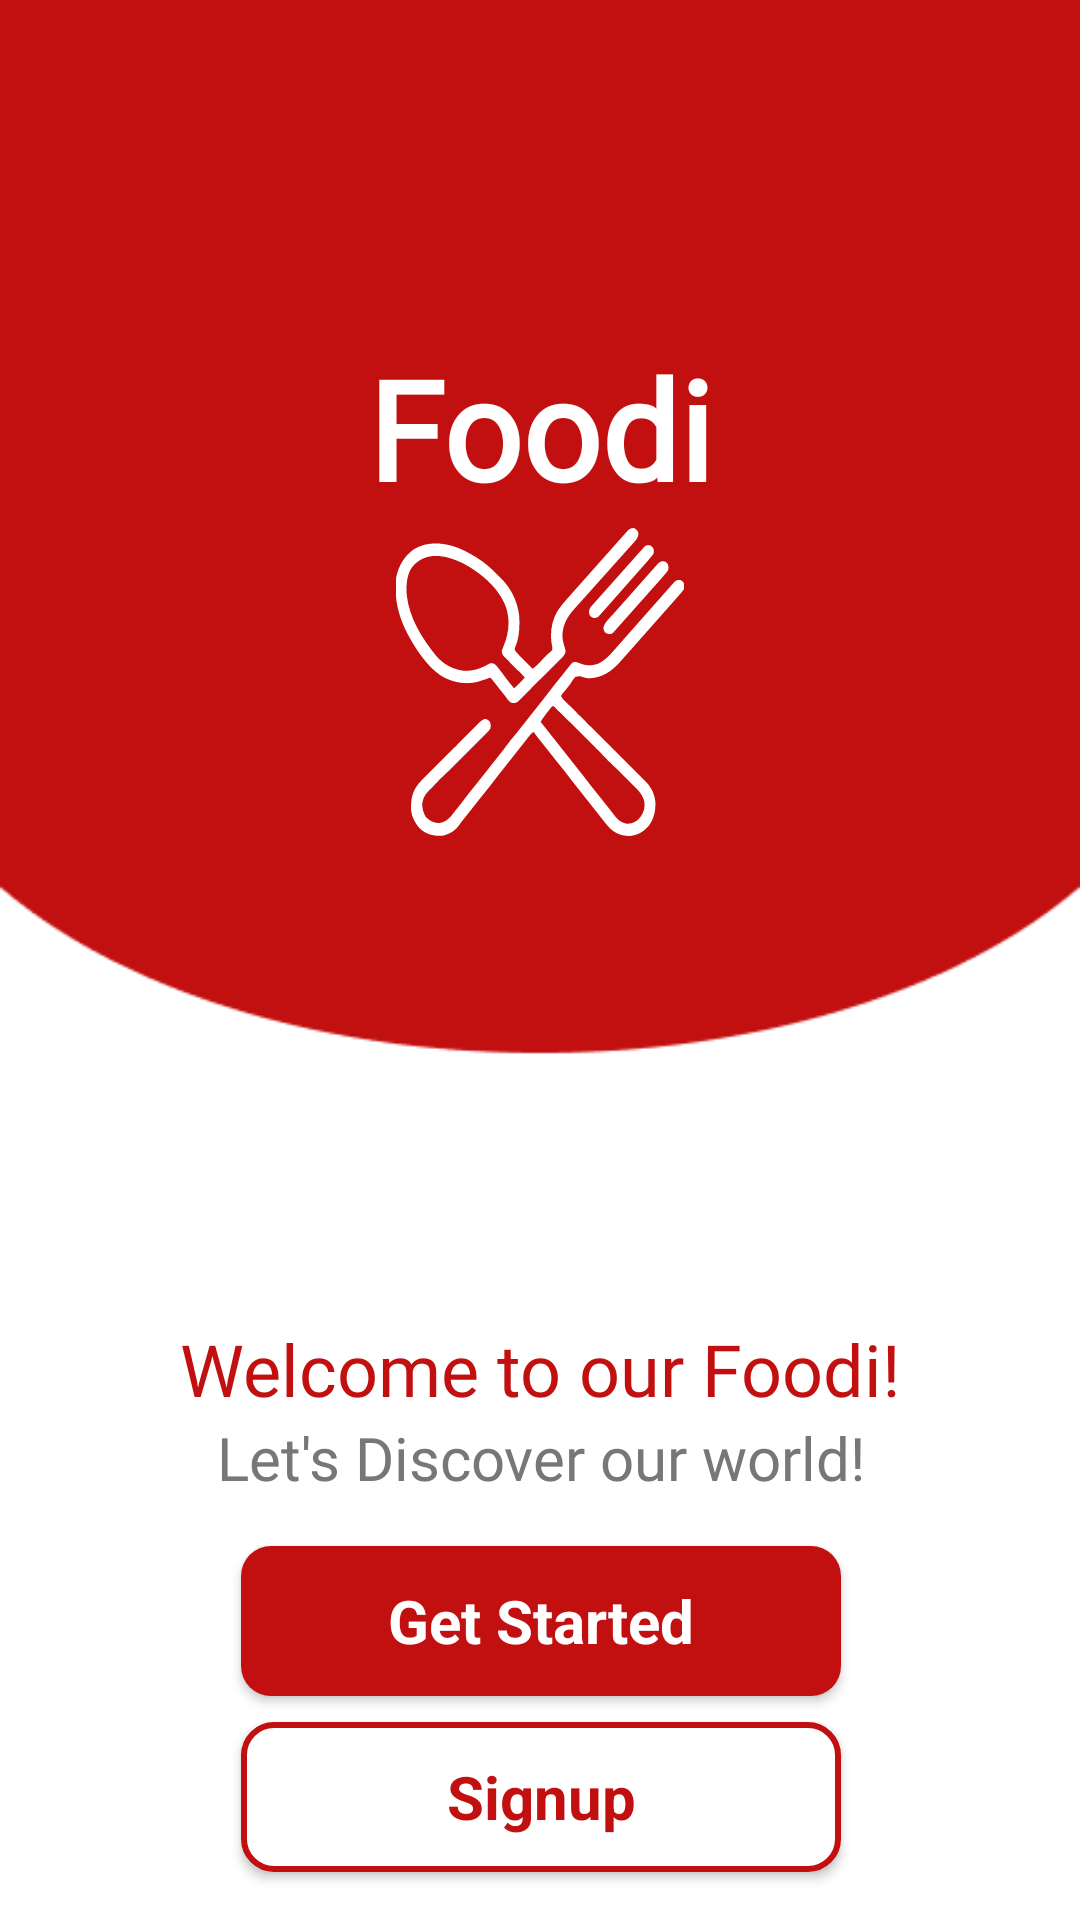

The Android layout XML behind this screen, and the referenced resources:
<!-- AndroidManifest.xml: application theme Theme.FoodPlanner -->
<!-- res/layout/fragment_intro_screen.xml -->
<?xml version="1.0" encoding="utf-8"?>
<androidx.constraintlayout.widget.ConstraintLayout xmlns:android="http://schemas.android.com/apk/res/android"
    xmlns:app="http://schemas.android.com/apk/res-auto"
    xmlns:tools="http://schemas.android.com/tools"
    android:layout_width="match_parent"
    android:layout_height="match_parent"
    android:background="@drawable/intro_background"
    tools:context=".introscreen.IntroScreenFragment">


    <androidx.constraintlayout.widget.Guideline
        android:id="@+id/guideline"
        android:layout_width="wrap_content"
        android:layout_height="wrap_content"
        android:orientation="horizontal"
        app:layout_constraintGuide_begin="38dp" />

    <androidx.constraintlayout.widget.Guideline
        android:id="@+id/guideline2"
        android:layout_width="wrap_content"
        android:layout_height="wrap_content"
        android:orientation="vertical"
        app:layout_constraintGuide_begin="25dp" />

    <androidx.constraintlayout.widget.Guideline
        android:id="@+id/guideline3"
        android:layout_width="wrap_content"
        android:layout_height="wrap_content"
        android:orientation="vertical"
        app:layout_constraintGuide_begin="395dp" />

    <androidx.constraintlayout.widget.Guideline
        android:id="@+id/guideline5"
        android:layout_width="wrap_content"
        android:layout_height="wrap_content"
        android:orientation="horizontal"
        app:layout_constraintGuide_begin="699dp" />

    <ImageView
        android:id="@+id/imageView2"
        android:layout_width="96dp"
        android:layout_height="108dp"
        android:background="@drawable/cutlery"
        android:contentDescription="@string/app_logo"
        app:layout_constraintEnd_toEndOf="parent"
        app:layout_constraintStart_toStartOf="parent"
        app:layout_constraintTop_toBottomOf="@+id/app_title" />

    <TextView
        android:id="@+id/app_title"
        android:layout_width="match_parent"
        android:layout_height="wrap_content"
        android:layout_marginTop="112dp"
        android:fontFamily="@font/gluten_regular"
        android:text="@string/foodi"
        android:textAlignment="center"
        android:textColor="@color/white"
        android:textSize="46sp"
        android:textStyle="bold"
        app:layout_constraintEnd_toEndOf="parent"
        app:layout_constraintHorizontal_bias="0.0"
        app:layout_constraintStart_toStartOf="parent"
        app:layout_constraintTop_toTopOf="parent" />

    <androidx.appcompat.widget.AppCompatButton
        android:id="@+id/btnGetStarted"
        style="@android:style/Widget.Button"
        android:layout_width="200dp"
        android:layout_height="50dp"
        android:layout_marginTop="16dp"
        android:background="@drawable/custom_button"
        android:elevation="10dp"
        android:paddingStart="20dp"
        android:paddingEnd="20dp"
        android:text="@string/get_started"
        android:textColor="@color/white"
        android:textSize="20sp"
        android:textStyle="bold"
        app:layout_constraintEnd_toEndOf="parent"
        app:layout_constraintHorizontal_bias="0.502"
        app:layout_constraintStart_toStartOf="parent"
        app:layout_constraintTop_toBottomOf="@+id/sub_welcome"
        tools:ignore="MissingConstraints" />

    <androidx.appcompat.widget.AppCompatButton
        android:id="@+id/btnSignUpIntro"
        style="@android:style/Widget.Button"
        android:layout_width="200dp"
        android:layout_height="50dp"
        android:layout_marginTop="16dp"
        android:layout_marginBottom="76dp"
        android:background="@drawable/custom_outline_button"
        android:elevation="10dp"
        android:paddingStart="20dp"
        android:paddingEnd="20dp"
        android:text="@string/signup"
        android:textColor="@color/primary"
        android:textSize="20sp"
        android:textStyle="bold"
        app:layout_constraintBottom_toTopOf="@+id/guideline5"
        app:layout_constraintEnd_toEndOf="@+id/btnGetStarted"
        app:layout_constraintStart_toStartOf="@+id/btnGetStarted"
        app:layout_constraintTop_toBottomOf="@+id/btnGetStarted"
        app:layout_constraintVertical_bias="0.894" />

    <TextView
        android:id="@+id/txt_welcome"
        android:layout_width="match_parent"
        android:layout_height="wrap_content"
        android:layout_marginTop="440dp"
        android:fontFamily="@font/gluten_regular"
        android:text="@string/welcome_to_our_foodi"
        android:textAlignment="center"
        android:textColor="@color/primary"
        android:textSize="24sp"
        app:layout_constraintEnd_toEndOf="parent"
        app:layout_constraintStart_toStartOf="parent"
        app:layout_constraintTop_toTopOf="parent" />

    <TextView
        android:id="@+id/sub_welcome"
        android:layout_width="match_parent"
        android:layout_height="wrap_content"
        android:fontFamily="@font/gluten_regular"
        android:text="@string/let_s_discover_our_world"
        android:textAlignment="center"
        android:textColor="@color/gray"
        android:textSize="20sp"
        app:layout_constraintEnd_toEndOf="@+id/txt_welcome"

        app:layout_constraintStart_toStartOf="@+id/txt_welcome"
        app:layout_constraintTop_toBottomOf="@+id/txt_welcome" />

    <TextView
        android:id="@+id/txtLoginIntro"
        android:layout_width="match_parent"
        android:layout_height="wrap_content"
        android:layout_marginTop="25dp"
        android:fontFamily="@font/gluten_regular"
        android:text="@string/signup_prompt"
        android:textAlignment="center"
        android:textColor="@color/primary"
        android:textSize="18sp"
        android:textStyle="bold"
        app:layout_constraintEnd_toEndOf="parent"
        app:layout_constraintStart_toStartOf="parent"
        app:layout_constraintTop_toBottomOf="@+id/btnSignUpIntro" />

</androidx.constraintlayout.widget.ConstraintLayout>
<!-- resources referenced by this layout -->
<resources>
  <color name="gray">#777777</color>
  <color name="primary">#C21010</color>
  <color name="white">#FFFFFFFF</color>
  <!-- drawable custom_button (drawable) -->
  <?xml version="1.0" encoding="utf-8"?>
  <selector xmlns:android="http://schemas.android.com/apk/res/android">
      <item>
  
          <shape android:shape="rectangle">
              <solid android:color="@color/primary"/>
              <corners android:radius="10dp" />
          </shape>
      </item>
  </selector>
  <!-- drawable custom_outline_button (drawable) -->
  <?xml version="1.0" encoding="utf-8"?>
  <selector xmlns:android="http://schemas.android.com/apk/res/android">
      <item>
  
          <shape android:shape="rectangle">
              <solid android:color="@color/white"/>
              <stroke android:color="@color/primary"  android:width="2dp"/>
              <corners android:radius="10dp" />
          </shape>
      </item>
  </selector>
  <!-- drawable cutlery: vector/xml drawable (drawable, 14158 chars, omitted) -->
  <!-- drawable intro_background: png bitmap (drawable, 4553 bytes) -->
  <string name="app_logo">app Logo</string>
  <string name="foodi">Foodi</string>
  <string name="get_started">Get Started</string>
  <string name="let_s_discover_our_world">Let\'s Discover our world!</string>
  <string name="signup">Signup</string>
  <string name="signup_prompt">Already have an account? Sign In</string>
  <string name="welcome_to_our_foodi">Welcome to our Foodi!</string>
  <style name="Theme.FoodPlanner" parent="Base.Theme.FoodPlanner" />
  <style name="Base.Theme.FoodPlanner" parent="Theme.Material3.Light.NoActionBar">
          
          <item name="colorPrimary">@color/white</item>
          <item name="colorPrimaryVariant">@color/white</item>
  
  
      </style>
</resources>
